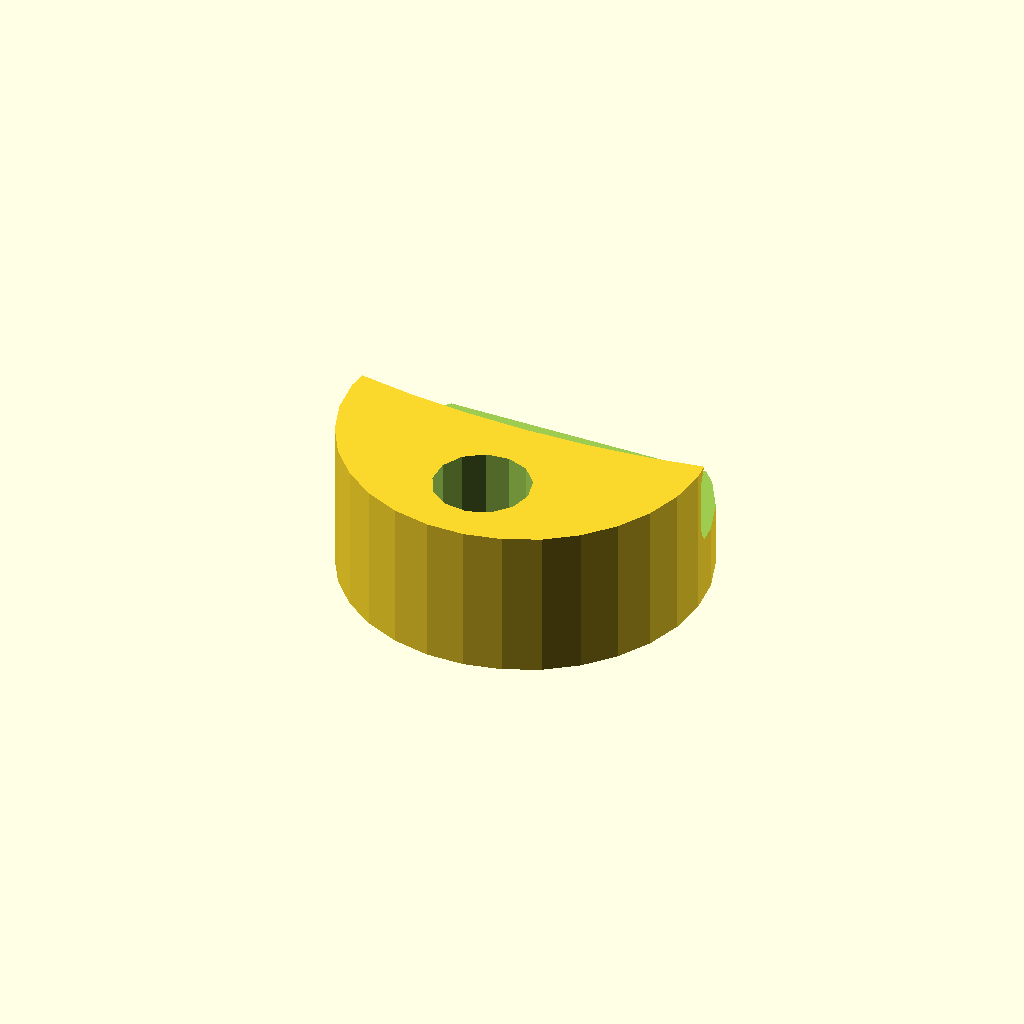
Cell 1: rendered with the file's own defaults.
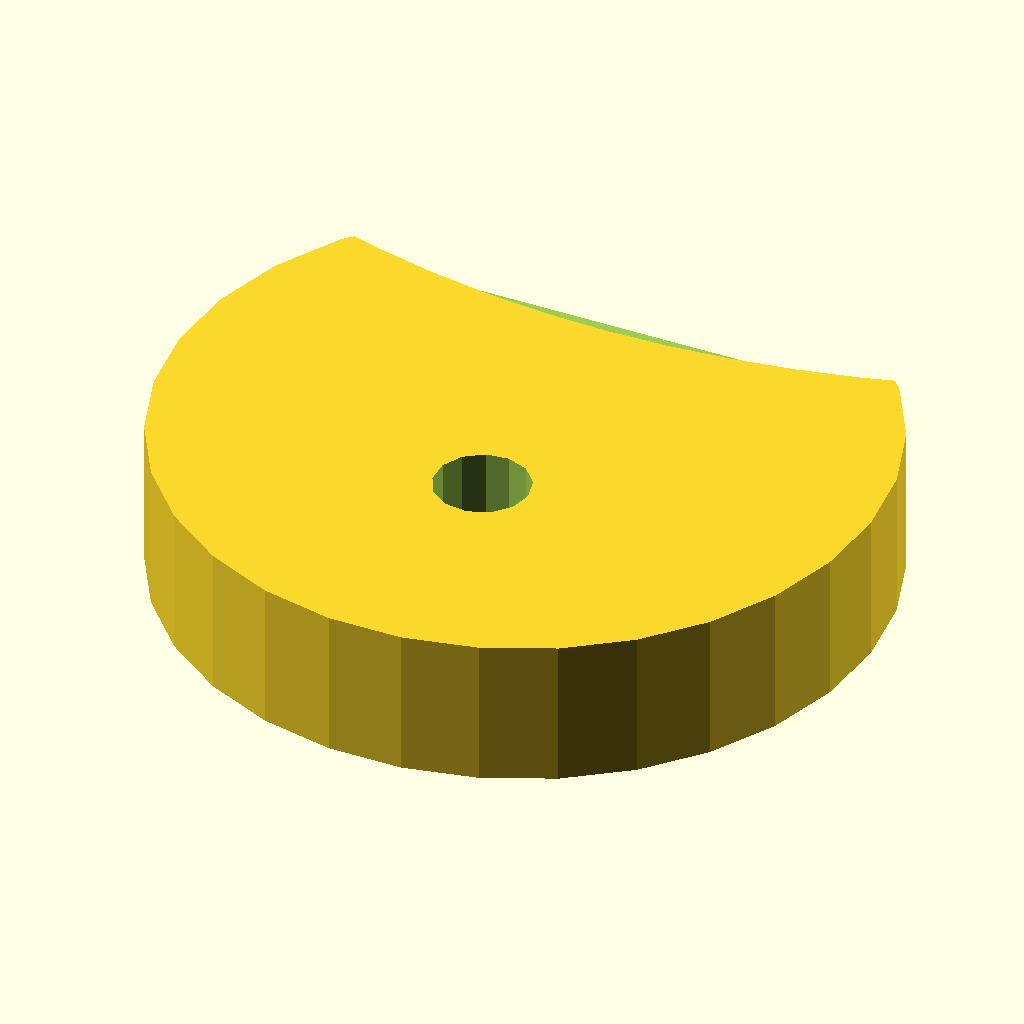
Cell 2: DIAMETER = 60 (everything else at default).
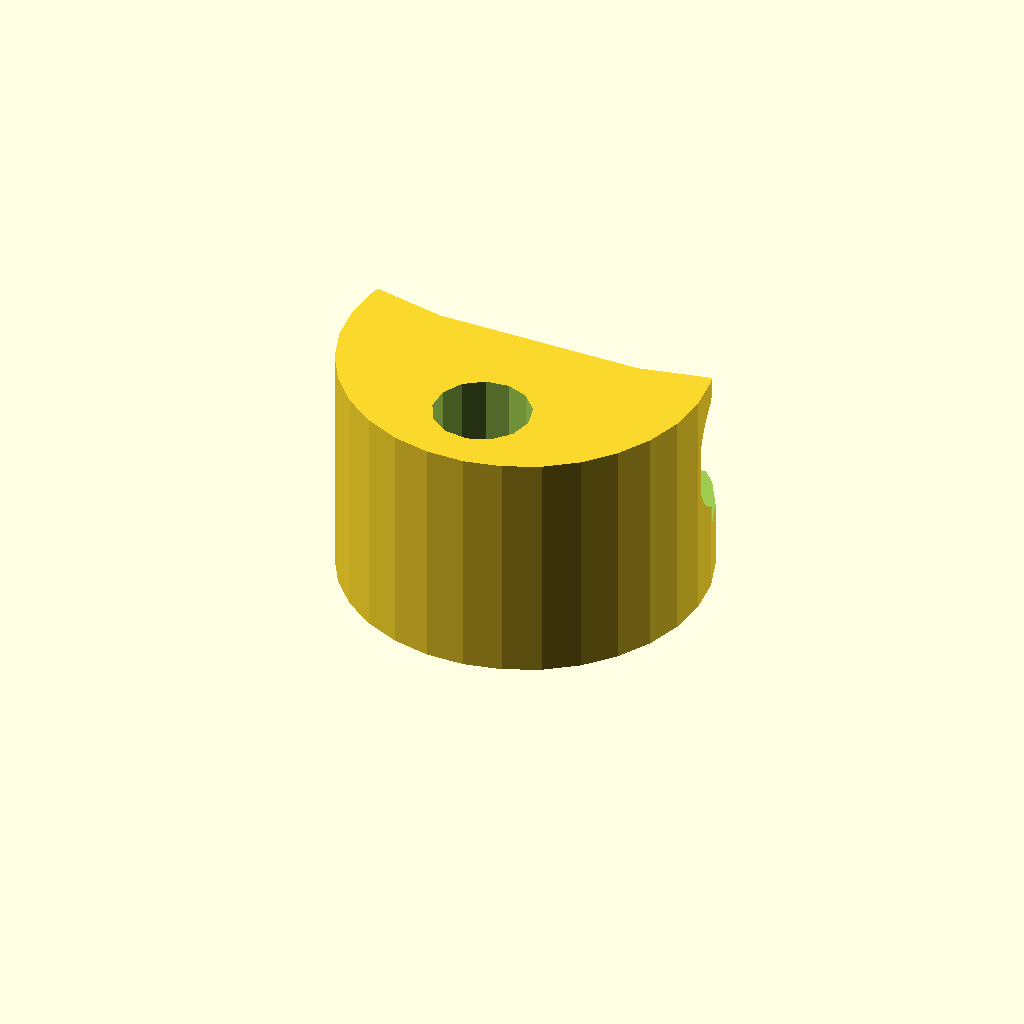
Cell 3: the same model with BED_THICKNESS = 14.
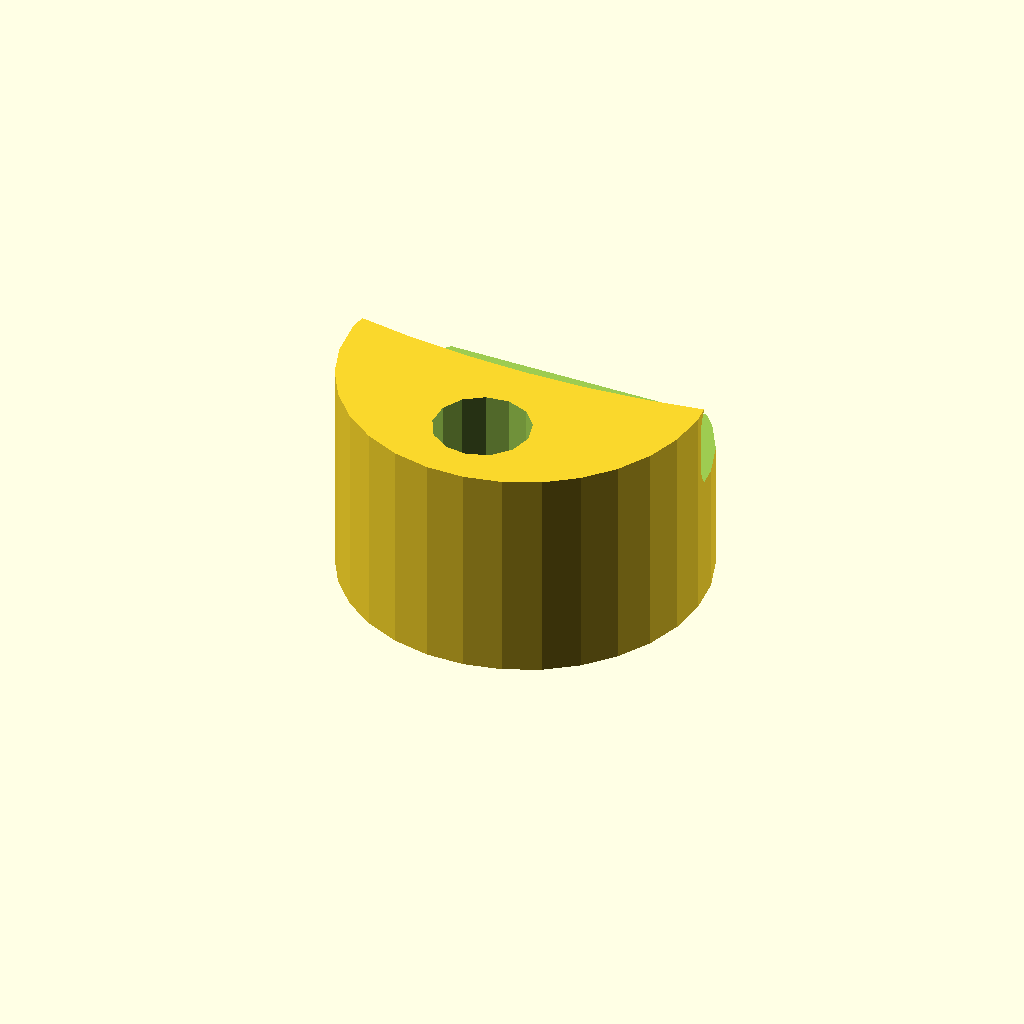
Cell 4 — OPENBEAM_TO_BED_DIST set to 11, the other parameters unchanged.
All cells are drawn from one camera (rotation 55°, 0°, 25°, orthographic, colour scheme Cornfield), so only the parameter changes between them.
The OpenSCAD source (inputs/thingiverse/files/thing-805061/glass-holder.scad):

// diameter of holder in mm
DIAMETER = 30;

// height of glass bed in mm
BED_THICKNESS = 7;

// distance between openbeam bar to bed lower corner in mm
OPENBEAM_TO_BED_DIST = 5.5;

// diameter of bed in mm
BED_DIAMETER = 170;

// length of part holding the bed in mm, this does not include the part with
// the screw
HOLDER_LENGTH = 16;

//
HOLDER_CUT_OFF = 5;

// diameter sinking for screw
SCREW_HEAD_DIAMETER = 8;

// diameter of screw
SCREW_DIAMETER = 4;

// length of hole for screw in mm
SCREW_LENGTH = 3;

// position of screw hole in mm, distance to outer edge
SCREW_POS = (DIAMETER - HOLDER_LENGTH)/2.;

ROUND_BED_EDGE = true;

// radius of roundness in mm, smaller number more round
BED_ROUNDNESS = 6;

/* * * * * * * * * * * * * * * * * * * * * * * * * */

tot_height = OPENBEAM_TO_BED_DIST + BED_THICKNESS;

difference() {
    cylinder(d=DIAMETER, h=tot_height);
    union() {
        // this is the bed
        translate([0.,
                   -HOLDER_LENGTH + BED_DIAMETER/2. + DIAMETER / 2.,
                   OPENBEAM_TO_BED_DIST])
        {
            union() {
                intersection() {
                    cylinder(d=BED_DIAMETER, h=BED_THICKNESS*2);
                    if (ROUND_BED_EDGE) {
                        translate([0., 0., BED_THICKNESS/2.])
                            rotate_extrude(convexity = 10, $fn = 100)
                                translate([BED_DIAMETER/2. - BED_ROUNDNESS, 0, 0]) {
                                    circle(r = BED_ROUNDNESS, $fn = 100);
                                }
                    }
                }
                cylinder(d=BED_DIAMETER-BED_ROUNDNESS, h=BED_THICKNESS*2);
            }
        }

        translate([0., -DIAMETER/2. + SCREW_POS, ]) {
            // this is the screw
            translate([0., 0., -tot_height/4.])
                cylinder(d=SCREW_DIAMETER, h=tot_height*2);

            // screw head
            translate([0., 0., SCREW_LENGTH])
                cylinder(d=SCREW_HEAD_DIAMETER, h=tot_height);
        }

        // cut off
        translate([0., DIAMETER - HOLDER_CUT_OFF, tot_height * 3./4.])
            cube([DIAMETER, DIAMETER, 2*tot_height], center=true);
    }
}
Customizer parameters (derived from the source; name, type, default, range or options):
DIAMETER: number, default 30
BED_THICKNESS: number, default 7
OPENBEAM_TO_BED_DIST: number, default 5.5
BED_DIAMETER: number, default 170
HOLDER_LENGTH: number, default 16
HOLDER_CUT_OFF: number, default 5
SCREW_HEAD_DIAMETER: number, default 8
SCREW_DIAMETER: number, default 4
SCREW_LENGTH: number, default 3
ROUND_BED_EDGE: bool, default true
BED_ROUNDNESS: number, default 6
